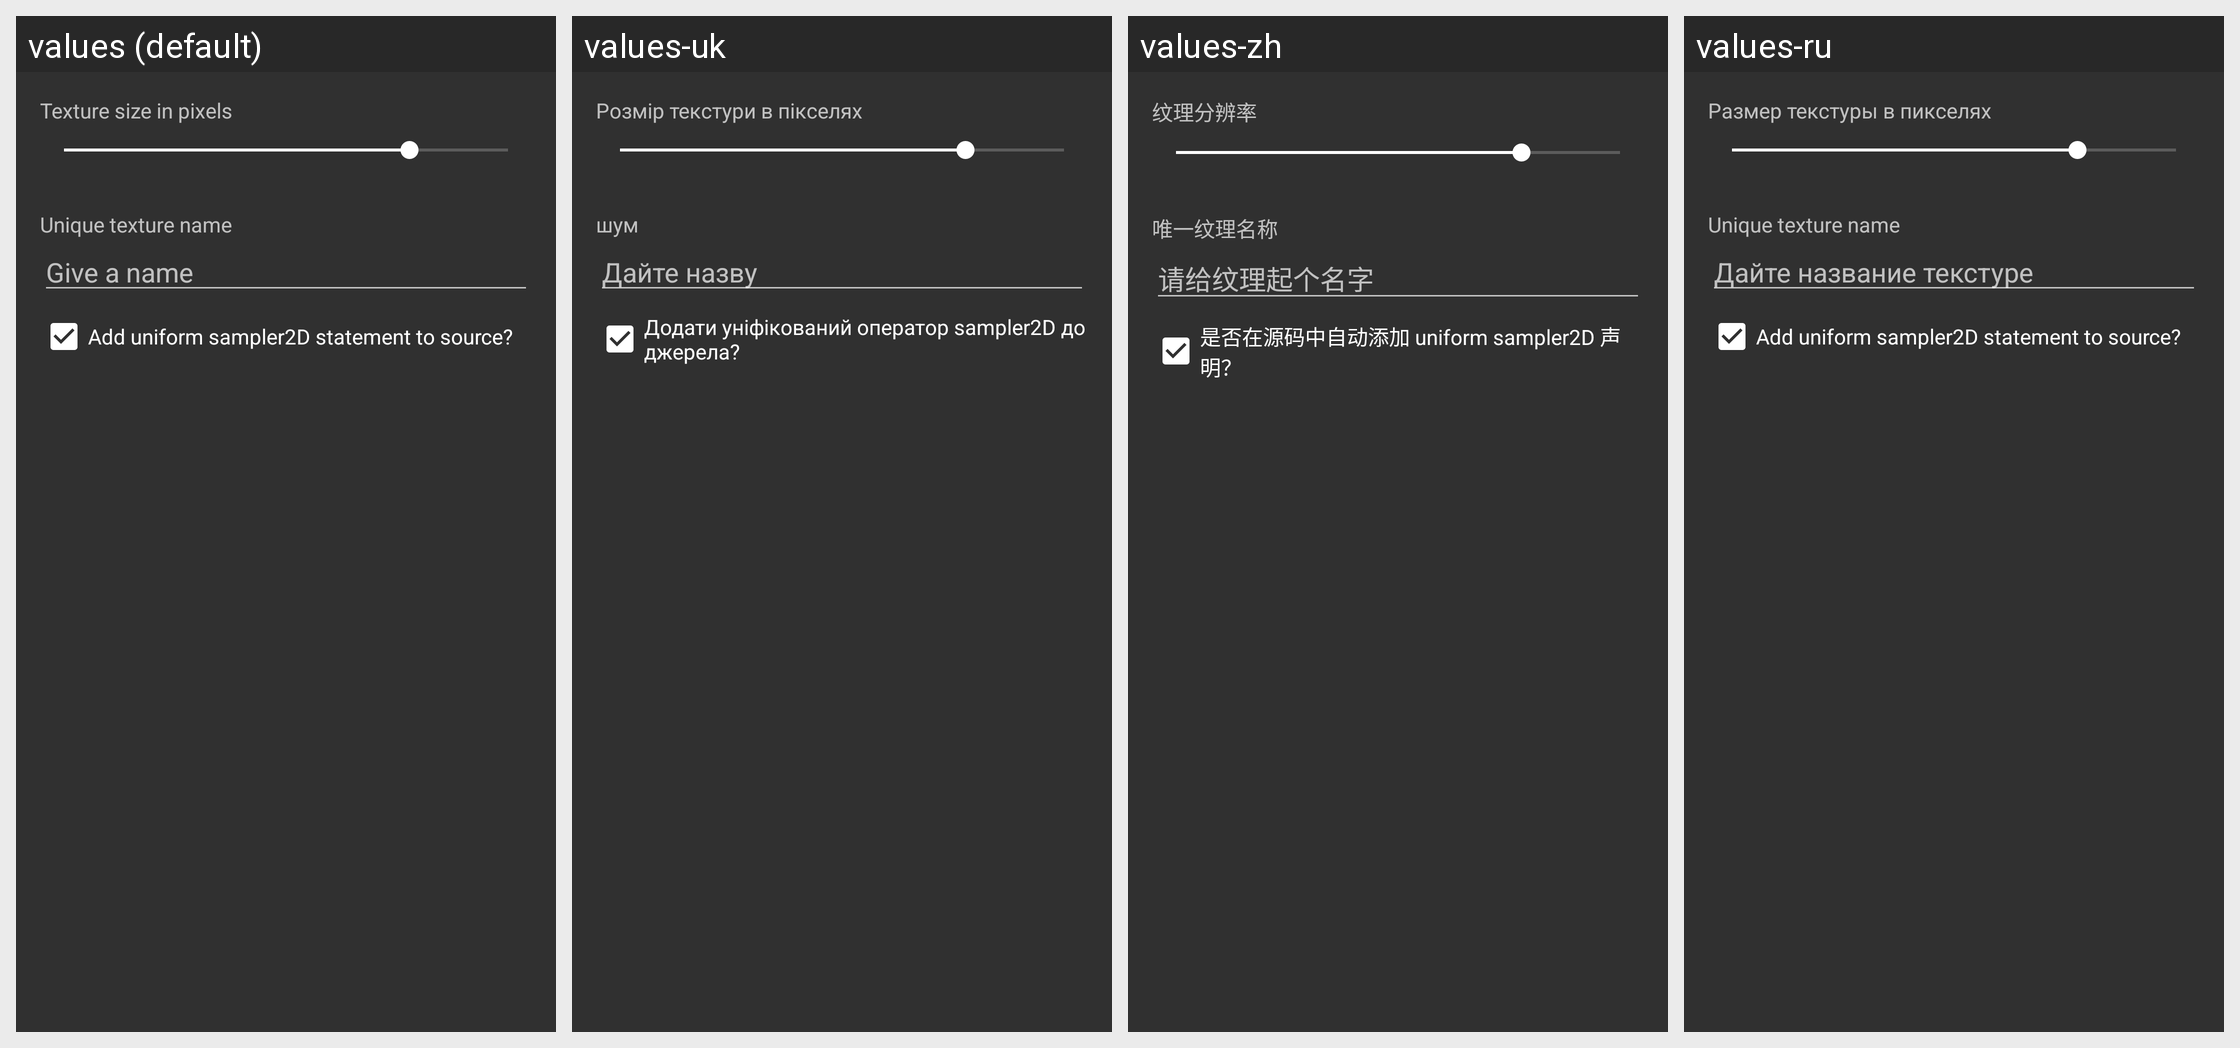

This grid shows one Android layout under several languages. Give, for every string resource on the screen, its name, the default text and each shown locale's text.
Android screen res/layout/fragment_texture_properties.xml rendered under 4 locales, left to right: values (default), values-uk, values-zh, values-ru. Device: Nexus 5 (rendered at 1080×1920; each locale shown at half size, 540×960, under a caption strip naming it); theme AppTheme.
Other locales in the repository, not shown: values-zh-rTW.
Strings drawn on this screen, with the default value and each locale's value (text and hints the layout hard-codes, and strings that could not be matched under every locale, appear in the picture but are not listed):

texture_size
  values: Texture size in pixels
  values-uk: Розмір текстури в пікселях
  values-zh: 纹理分辨率
  values-ru: Размер текстуры в пикселях

texture_name
  values: Unique texture name
  values-uk: шум
  values-zh: 唯一纹理名称
  values-ru: Unique texture name

input_texture_name
  values: Give a name
  values-uk: Дайте назву
  values-zh: 请给纹理起个名字
  values-ru: Дайте название текстуре

should_add_uniform
  values: Add uniform sampler2D statement to source?
  values-uk: Додати уніфікований оператор sampler2D до джерела?
  values-zh: 是否在源码中自动添加 uniform sampler2D 声明？
  values-ru: Add uniform sampler2D statement to source?
